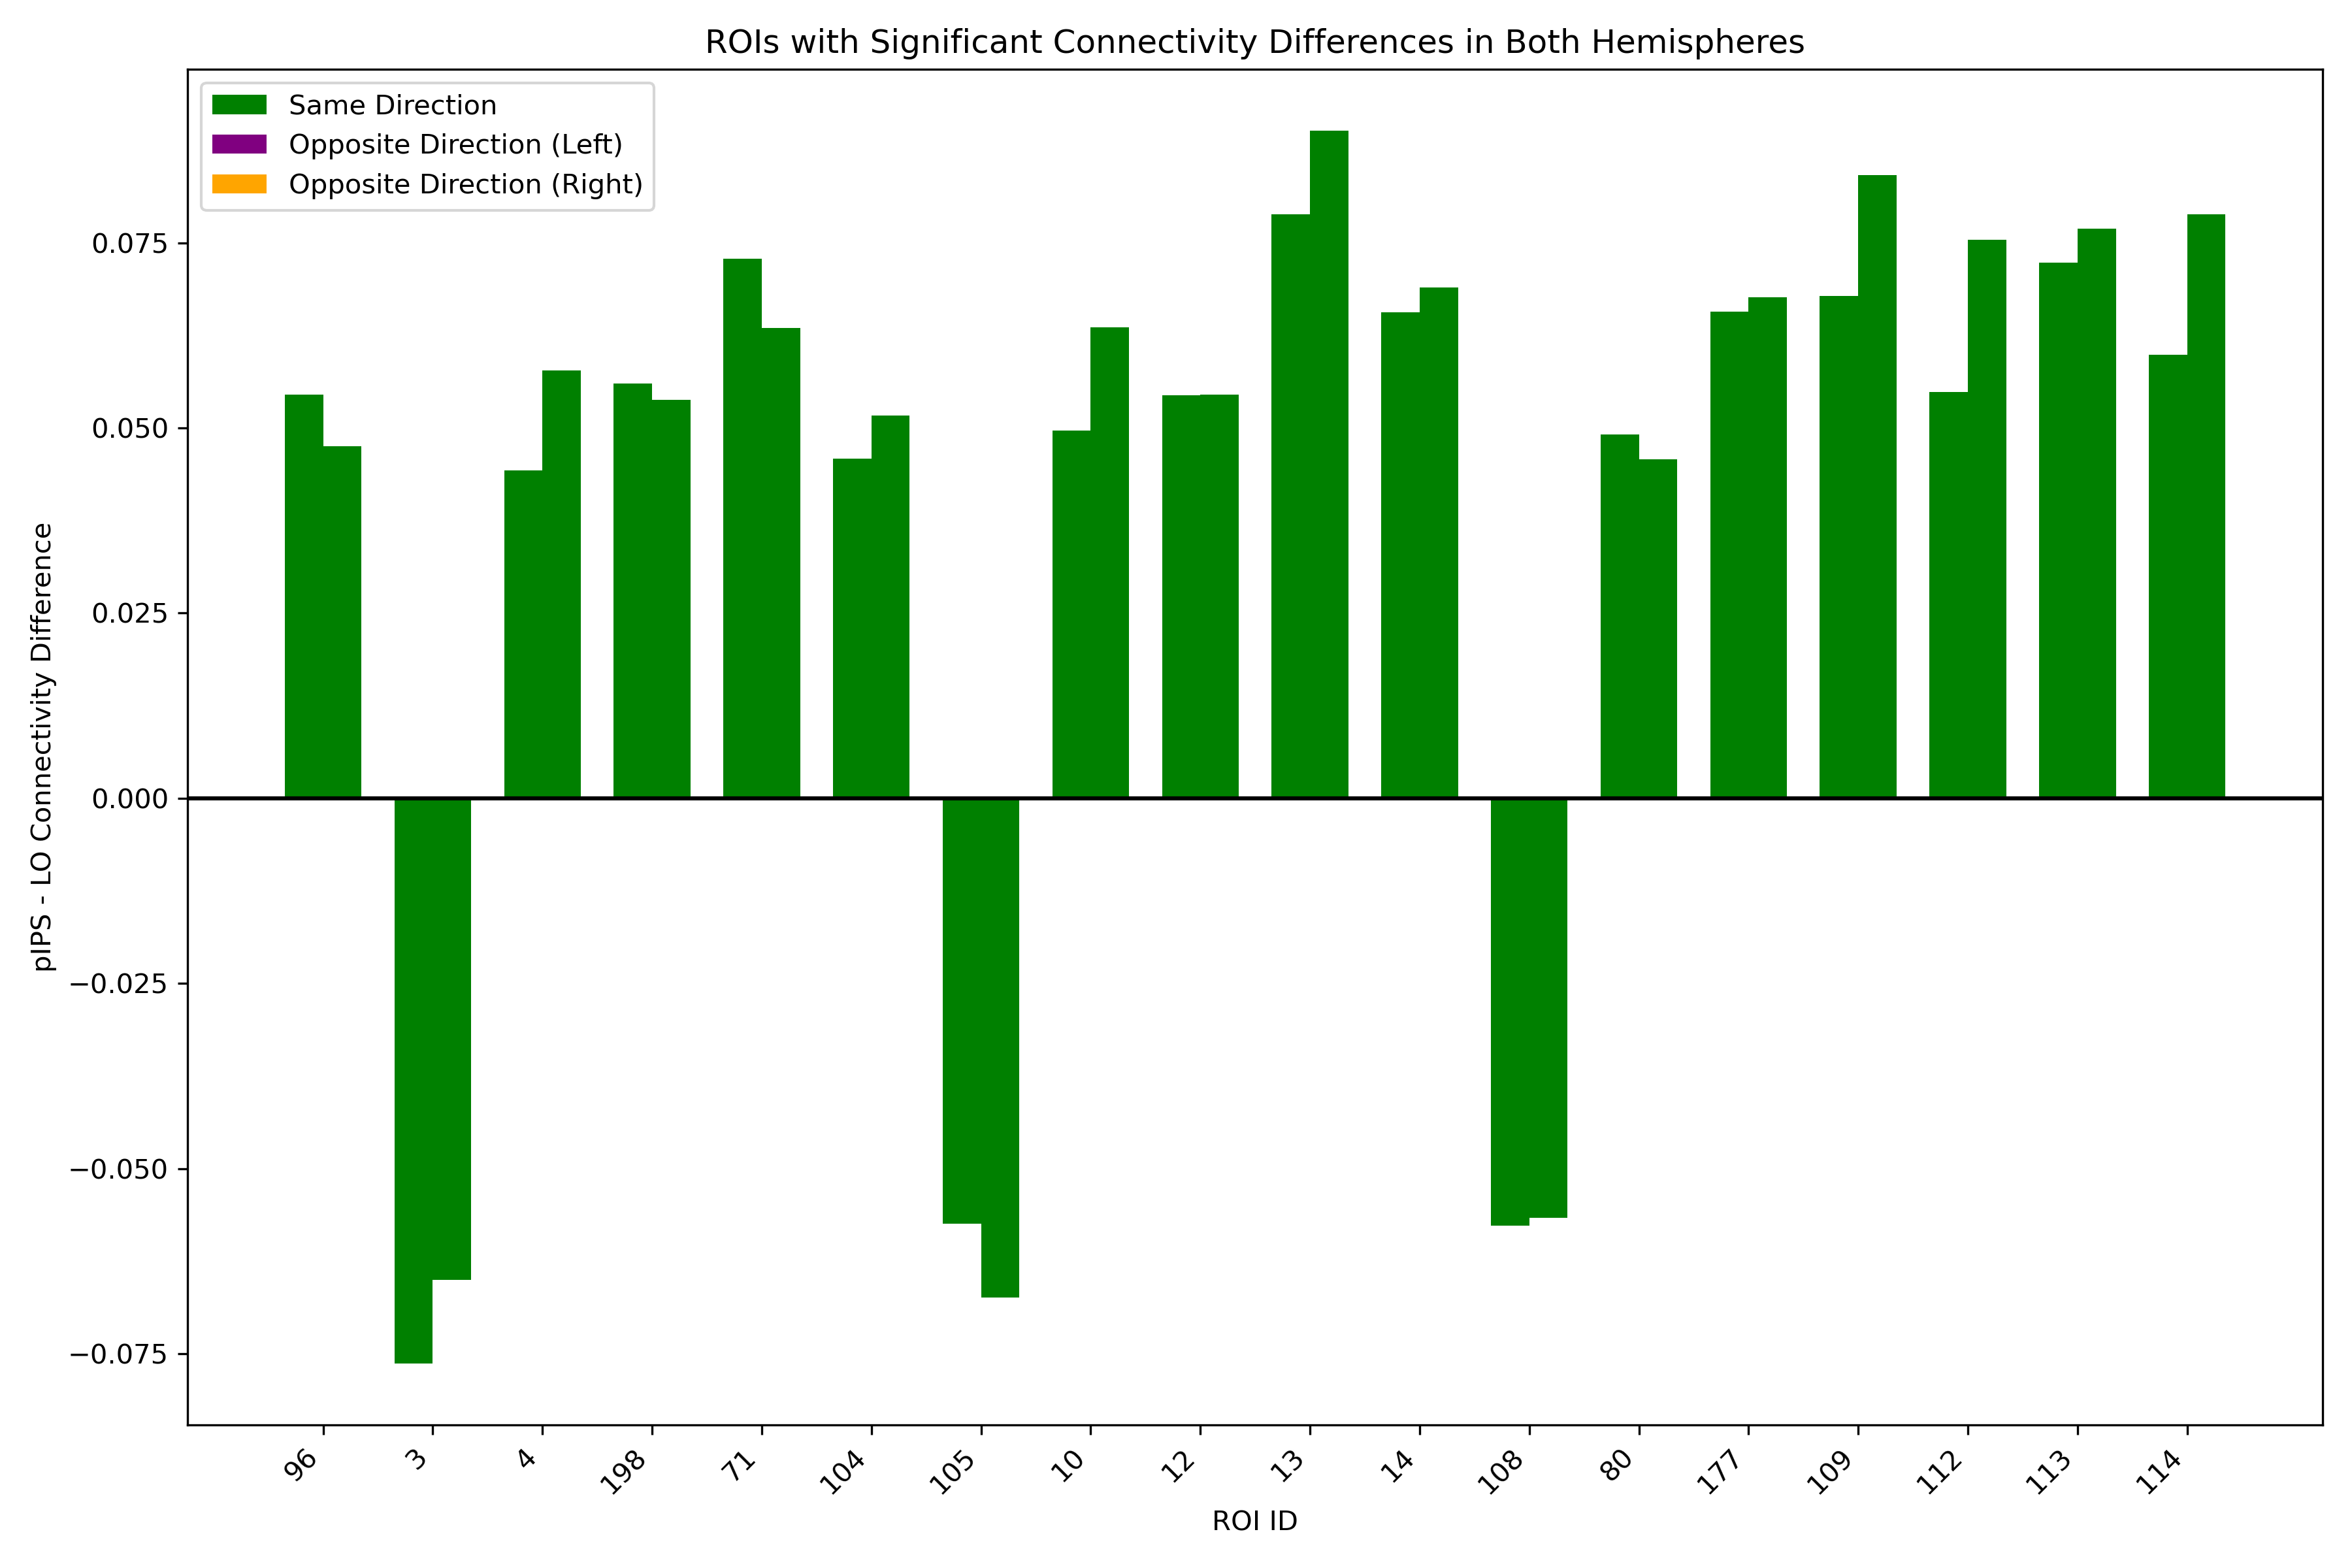

The file beside this chart, header and first rows:
ROI_ID, ROI_Name, Left_Diff, Right_Diff, Same_Direction, Direction
96, 7Networks_LH_Default_pCunPCC_1, 0.05453, 0.04749, True, Same
3, 7Networks_LH_Vis_3, -0.07627, -0.06499, True, Same
4, 7Networks_LH_Vis_4, 0.04425, 0.05776, True, Same
198, 7Networks_RH_Default_pCunPCC_1, 0.05603, 0.05382, True, Same
71, 7Networks_LH_Cont_pCun_1, 0.07284, 0.06346, True, Same
104, 7Networks_RH_Vis_4, 0.04584, 0.05164, True, Same
105, 7Networks_RH_Vis_5, -0.05741, -0.06741, True, Same
10, 7Networks_LH_Vis_10, 0.04967, 0.06362, True, Same
12, 7Networks_LH_Vis_12, 0.05441, 0.05452, True, Same
13, 7Networks_LH_Vis_13, 0.07882, 0.0901, True, Same
14, 7Networks_LH_Vis_14, 0.0656, 0.06894, True, Same
108, 7Networks_RH_Vis_8, -0.05768, -0.0566, True, Same
80, 7Networks_LH_Default_Par_2, 0.04908, 0.04579, True, Same
177, 7Networks_RH_Cont_pCun_1, 0.0657, 0.06763, True, Same
109, 7Networks_RH_Vis_9, 0.06784, 0.08414, True, Same
112, 7Networks_RH_Vis_12, 0.05484, 0.07541, True, Same
113, 7Networks_RH_Vis_13, 0.07231, 0.07691, True, Same
114, 7Networks_RH_Vis_14, 0.05986, 0.07882, True, Same
